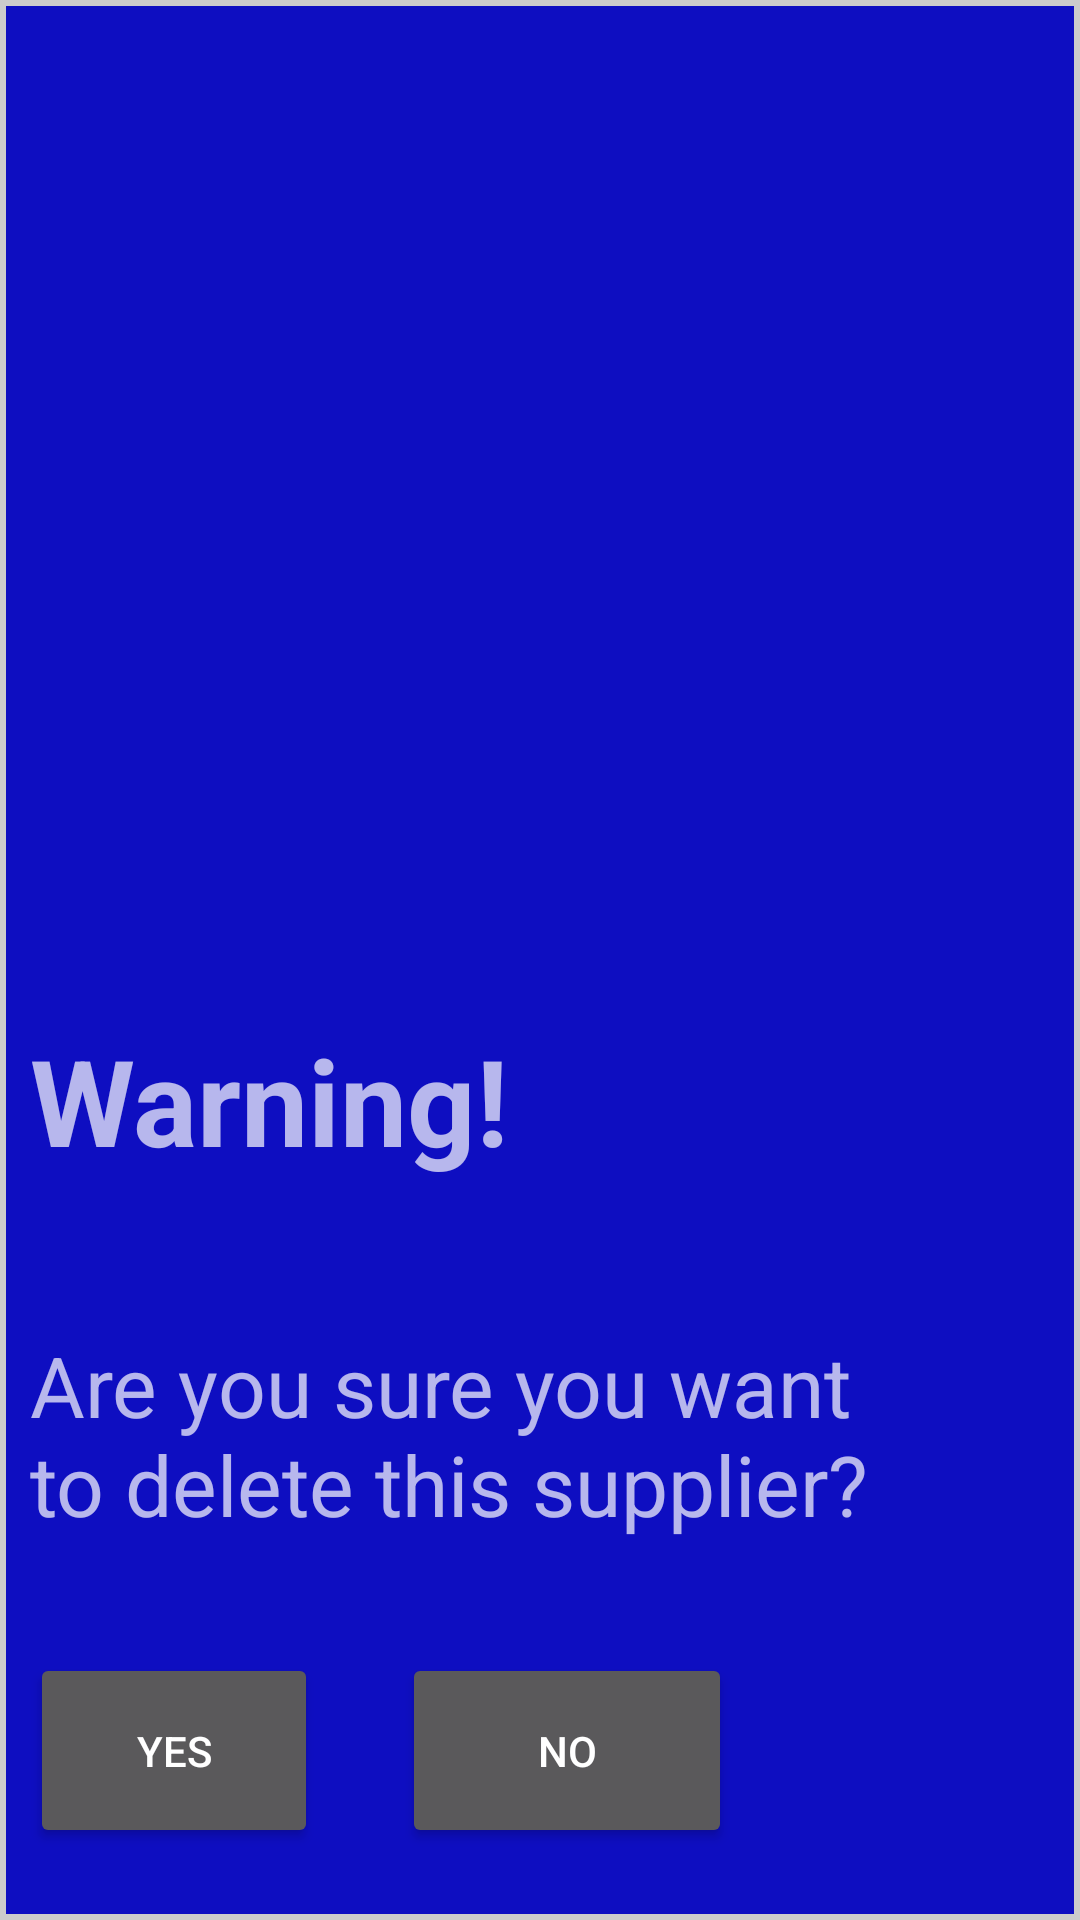

Android layout source for this screen:
<!-- AndroidManifest.xml: application theme Theme.MyLoveBeverage -->
<!-- res/layout/activity_supplier_delete_dialog.xml -->
<?xml version="1.0" encoding="utf-8"?>
<RelativeLayout xmlns:android="http://schemas.android.com/apk/res/android"
    android:layout_width="600dp"
    android:layout_height="300dp"
    android:background="@drawable/customborder"
    >

    <TextView
        android:id="@+id/textViewWarning"
        android:layout_width="284dp"
        android:layout_height="75dp"
        android:layout_alignParentEnd="true"
        android:layout_alignParentBottom="true"
        android:layout_marginEnd="125dp"
        android:layout_marginBottom="215dp"
        android:layout_weight="1"
        android:text="Warning!"
        android:textSize="40sp"
        android:textStyle="bold" />

    <TextView
        android:layout_width="wrap_content"
        android:layout_height="118dp"
        android:layout_alignParentEnd="true"
        android:layout_alignParentBottom="true"
        android:layout_marginEnd="36dp"
        android:layout_marginBottom="69dp"
        android:text="Are you sure you want to delete this supplier?"
        android:textSize="28sp" />

    <Button
        android:id="@+id/noDeleteBtn"
        android:layout_width="110dp"
        android:layout_height="65dp"
        android:layout_alignParentEnd="true"
        android:layout_alignParentBottom="true"
        android:layout_marginEnd="106dp"
        android:layout_marginBottom="14dp"
        android:text="No" />

    <Button
        android:id="@+id/yesDeleteBtn"
        android:layout_width="110dp"
        android:layout_height="65dp"
        android:layout_alignParentEnd="true"
        android:layout_alignParentBottom="true"
        android:layout_marginEnd="244dp"
        android:layout_marginBottom="14dp"
        android:text="Yes" />

</RelativeLayout>
<!-- resources referenced by this layout -->
<resources>
  <!-- drawable customborder (drawable) -->
  <?xml version="1.0" encoding="UTF-8"?>
  <shape xmlns:android="http://schemas.android.com/apk/res/android" android:shape="rectangle">
  
      
      <padding android:left="10dp" android:right="10dp" android:top="10dp" android:bottom="10dp"/>
      <stroke android:width="2dp" android:color="#CCCCCC"/>
      <solid
          android:color="@color/pink_plus">
      </solid>
  
  </shape>
  <style name="Theme.MyLoveBeverage" parent="Theme.AppCompat.NoActionBar">
          
      </style>
  <color name="pink_plus">#B30000FF</color>
</resources>
